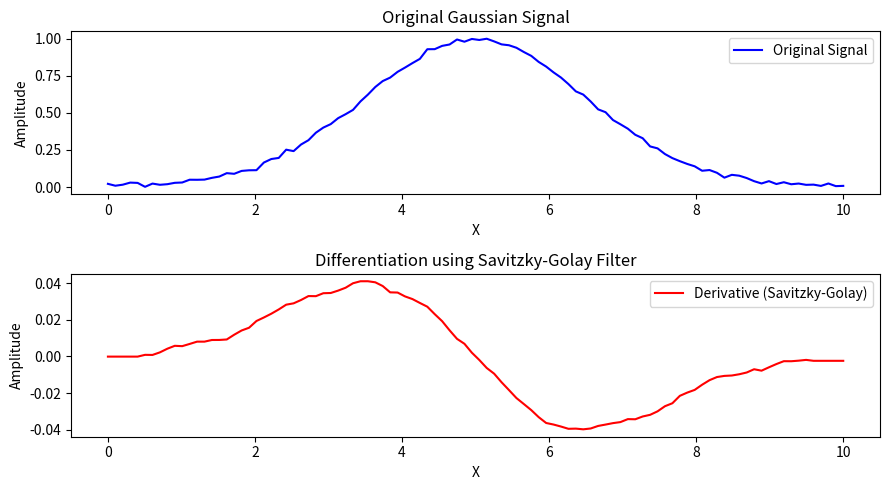

This figure's Python source:
import numpy as np
import matplotlib.pyplot as plt
from scipy.signal import savgol_filter

# Generation of Gaussian signal
np.random.seed(0)
x = np.linspace(0, 10, 100)
gaussian_signal = np.exp(-(x - 5)**2 / (2 * 1.5**2)) + \
                  np.random.normal(0, 0.01, len(x))

# Differentiation using Savitzky-Golay filter
window_size = 9  # Window size (specify an odd number)
order = 1  # Degree of polynomial
derivative = \
savgol_filter(gaussian_signal, window_size, polyorder=order, deriv=1)

# Drawing a graph
plt.figure(figsize=(9, 5))

# Plotting the original data
plt.subplot(2, 1, 1)
plt.plot(x, gaussian_signal, color='b', label='Original Signal')
plt.title('Original Gaussian Signal')
plt.xlabel('X')
plt.ylabel('Amplitude')
plt.legend()

# Plotting data after Savitzky-Golay differentiation
plt.subplot(2, 1, 2)
plt.plot(x, derivative, color='r', label='Derivative (Savitzky-Golay)')
plt.title('Differentiation using Savitzky-Golay Filter')
plt.xlabel('X')
plt.ylabel('Amplitude')
plt.legend()
plt.tight_layout()
plt.show()
